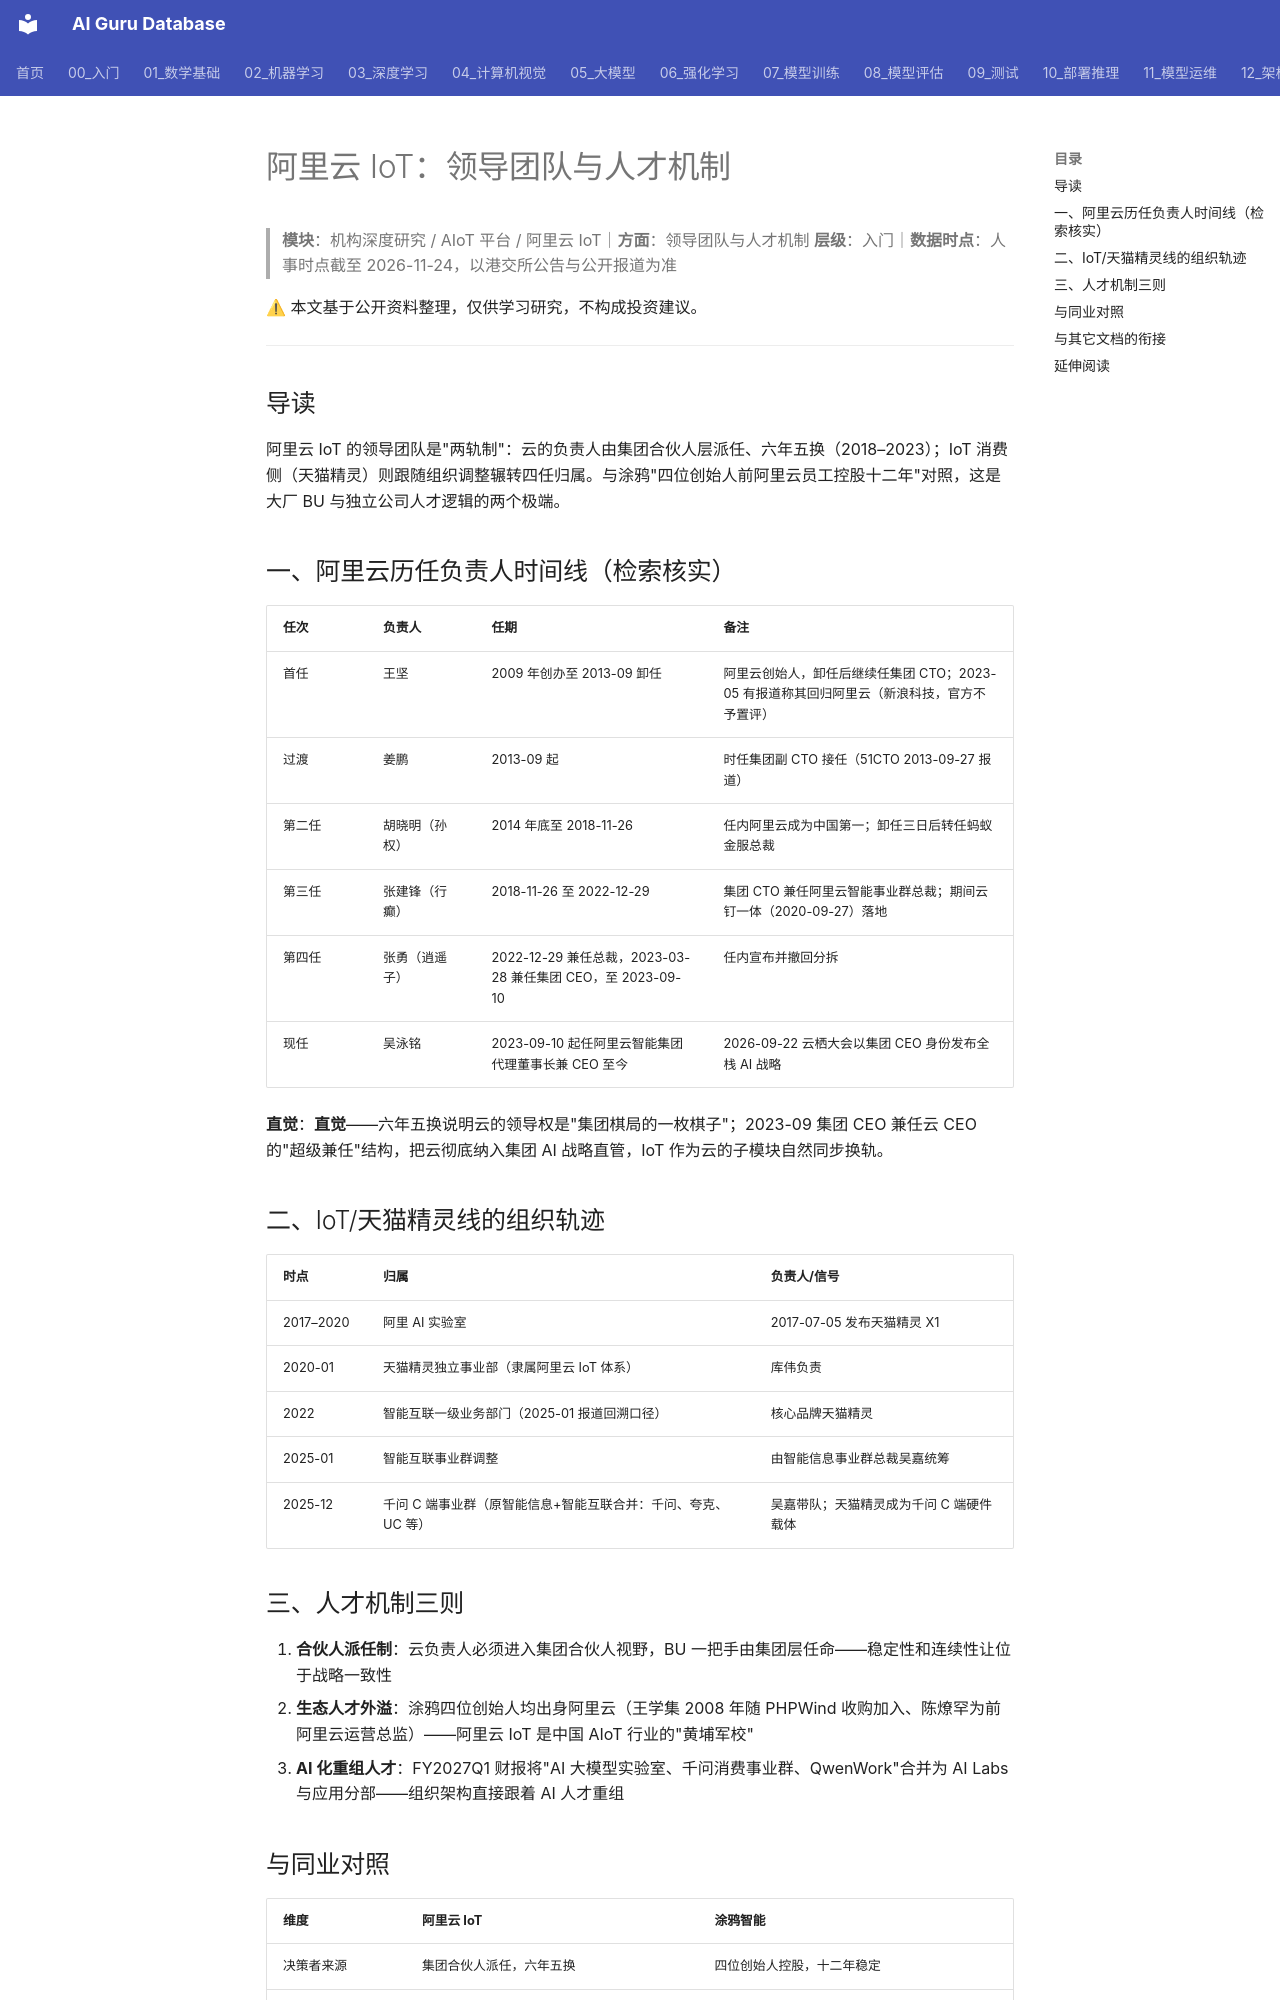

repository: ai-guru-global/ai-guru-database · page: 专题研究/机构深度研究/AIoT平台/阿里云IoT/领导团队与人才机制/index.html · generator: mkdocs

---
title: 阿里云 IoT：领导团队与人才机制
category: -research
tags: ["阿里云IoT", "领导团队", "吴泳铭", "天猫精灵", "机构拆解"]
summary: "云负责人六年五换（2018-2023），BU 人才逻辑是'集团派将'而非创始人控股——现任吴泳铭自 2023-09-10 代理掌云至今。"
created: 2026-11-24
updated: 2026-11-24
tier: supporting
aliases: [阿里云IoT 领导团队]
sources: []
name_zh: "阿里云 IoT-领导团队"
---

# 阿里云 IoT：领导团队与人才机制

> **模块**：机构深度研究 / AIoT 平台 / 阿里云 IoT｜**方面**：领导团队与人才机制
> **层级**：入门｜**数据时点**：人事时点截至 2026-11-24，以港交所公告与公开报道为准

⚠ 本文基于公开资料整理，仅供学习研究，不构成投资建议。

---

## 导读

阿里云 IoT 的领导团队是"两轨制"：云的负责人由集团合伙人层派任、六年五换（2018–2023）；IoT 消费侧（天猫精灵）则跟随组织调整辗转四任归属。与涂鸦"四位创始人前阿里云员工控股十二年"对照，这是大厂 BU 与独立公司人才逻辑的两个极端。

## 一、阿里云历任负责人时间线（检索核实）

| 任次 | 负责人 | 任期 | 备注 |
|------|--------|------|------|
| 首任 | 王坚 | 2009 年创办至 2013-09 卸任 | 阿里云创始人，卸任后继续任集团 CTO；2023-05 有报道称其回归阿里云（新浪科技，官方不予置评） |
| 过渡 | 姜鹏 | 2013-09 起 | 时任集团副 CTO 接任（51CTO 2013-09-27 报道） |
| 第二任 | 胡晓明（孙权） | 2014 年底至 2018-11-26 | 任内阿里云成为中国第一；卸任三日后转任蚂蚁金服总裁 |
| 第三任 | 张建锋（行癫） | 2018-11-26 至 2022-12-29 | 集团 CTO 兼任阿里云智能事业群总裁；期间云钉一体（2020-09-27）落地 |
| 第四任 | 张勇（逍遥子） | 2022-12-29 兼任总裁，2023-03-28 兼任集团 CEO，至 2023-09-10 | 任内宣布并撤回分拆 |
| 现任 | 吴泳铭 | 2023-09-10 起任阿里云智能集团代理董事长兼 CEO 至今 | 2026-09-22 云栖大会以集团 CEO 身份发布全栈 AI 战略 |

**直觉**：**直觉**——六年五换说明云的领导权是"集团棋局的一枚棋子"；2023-09 集团 CEO 兼任云 CEO 的"超级兼任"结构，把云彻底纳入集团 AI 战略直管，IoT 作为云的子模块自然同步换轨。

## 二、IoT/天猫精灵线的组织轨迹

| 时点 | 归属 | 负责人/信号 |
|------|------|-------------|
| 2017–2020 | 阿里 AI 实验室 | 2017-07-05 发布天猫精灵 X1 |
| 2020-01 | 天猫精灵独立事业部（隶属阿里云 IoT 体系） | 库伟负责 |
| 2022 | 智能互联一级业务部门（2025-01 报道回溯口径） | 核心品牌天猫精灵 |
| 2025-01 | 智能互联事业群调整 | 由智能信息事业群总裁吴嘉统筹 |
| 2025-12 | 千问 C 端事业群（原智能信息+智能互联合并：千问、夸克、UC 等） | 吴嘉带队；天猫精灵成为千问 C 端硬件载体 |

## 三、人才机制三则

1. **合伙人派任制**：云负责人必须进入集团合伙人视野，BU 一把手由集团层任命——稳定性和连续性让位于战略一致性
2. **生态人才外溢**：涂鸦四位创始人均出身阿里云（王学集 2008 年随 PHPWind 收购加入、陈燎罕为前阿里云运营总监）——阿里云 IoT 是中国 AIoT 行业的"黄埔军校"
3. **AI 化重组人才**：FY2027Q1 财报将"AI 大模型实验室、千问消费事业群、QwenWork"合并为 AI Labs 与应用分部——组织架构直接跟着 AI 人才重组
